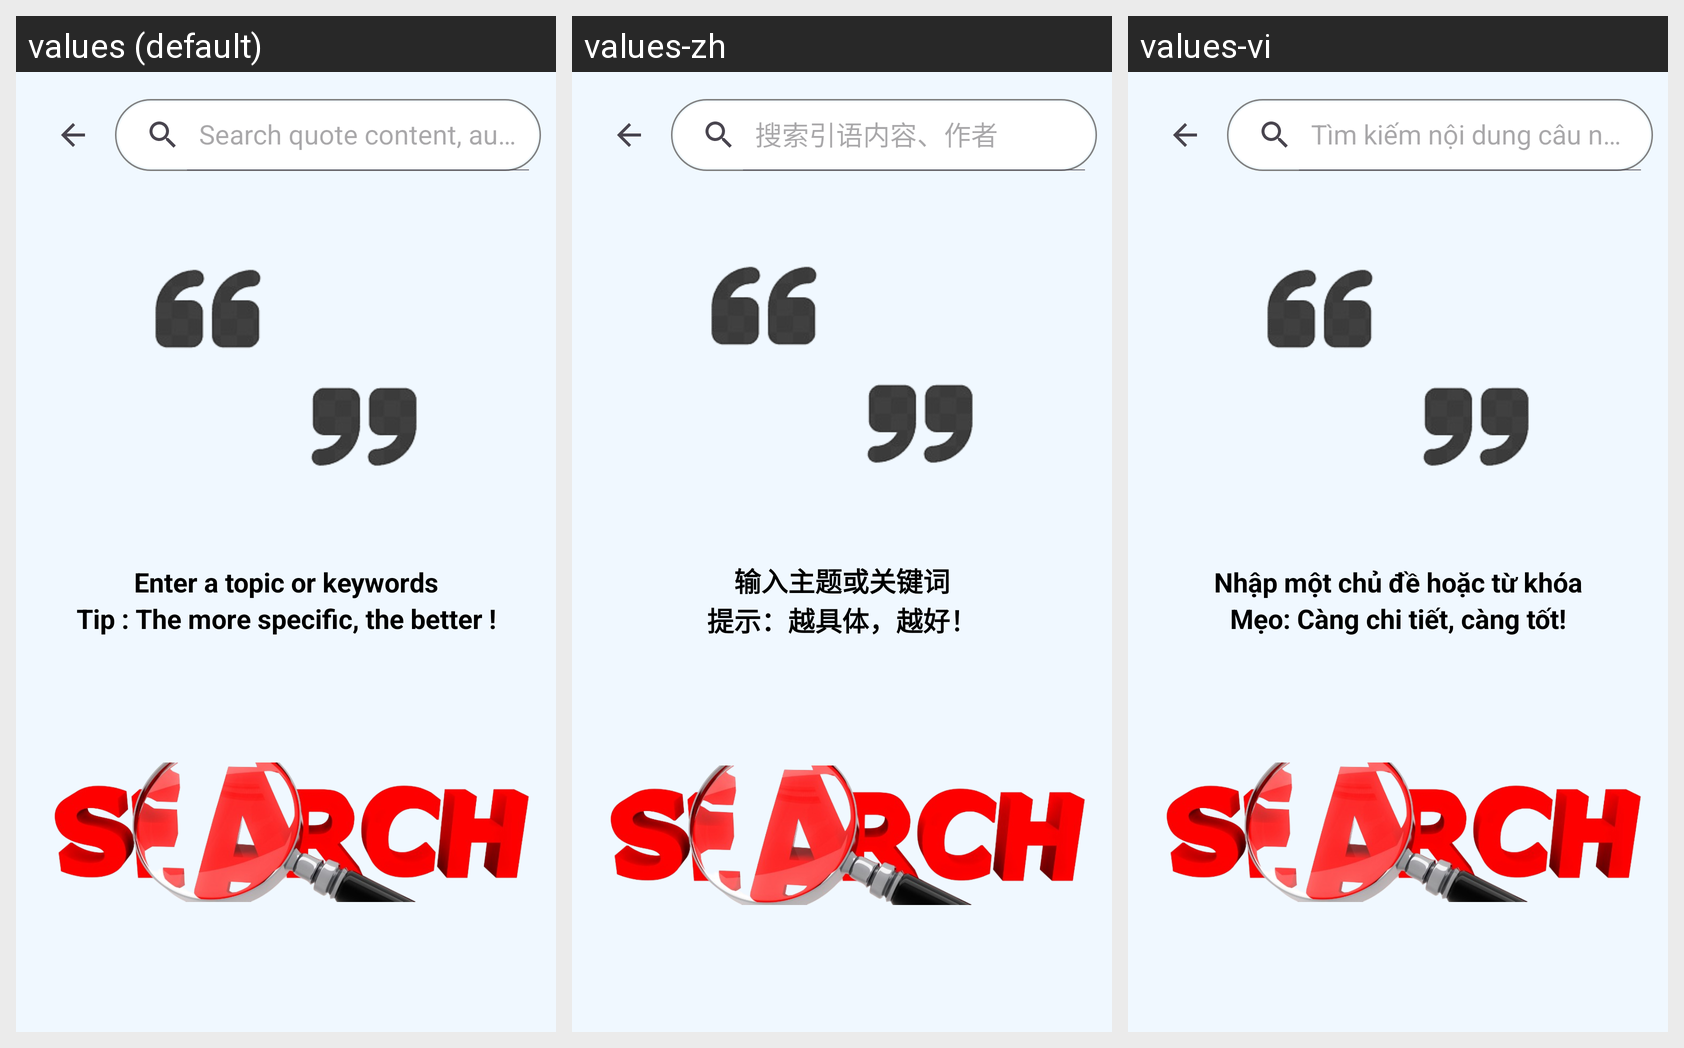

Here is an Android app screen in its default locale and in the app's own translations. Write out the translated-string differences for the strings that appear on this screen.
Android screen res/layout/activity_search_quote.xml rendered under 3 locales, left to right: values (default), values-zh, values-vi. Device: Nexus 5 (rendered at 1080×1920; each locale shown at half size, 540×960, under a caption strip naming it); theme Theme.AppQuizlet.
Strings drawn on this screen, with the default value and each locale's value (text and hints the layout hard-codes, and strings that could not be matched under every locale, appear in the picture but are not listed):

search_hint_quote
  values: Search quote content, author
  values-zh: 搜索引语内容、作者
  values-vi: Tìm kiếm nội dung câu nói, tác giả

search_enter_topic
  values: Enter a topic or keywords
  values-zh: 输入主题或关键词
  values-vi: Nhập một chủ đề hoặc từ khóa

search_tip
  values: Tip : The more specific, the better !
  values-zh: 提示：越具体，越好！
  values-vi: Mẹo: Càng chi tiết, càng tốt!
